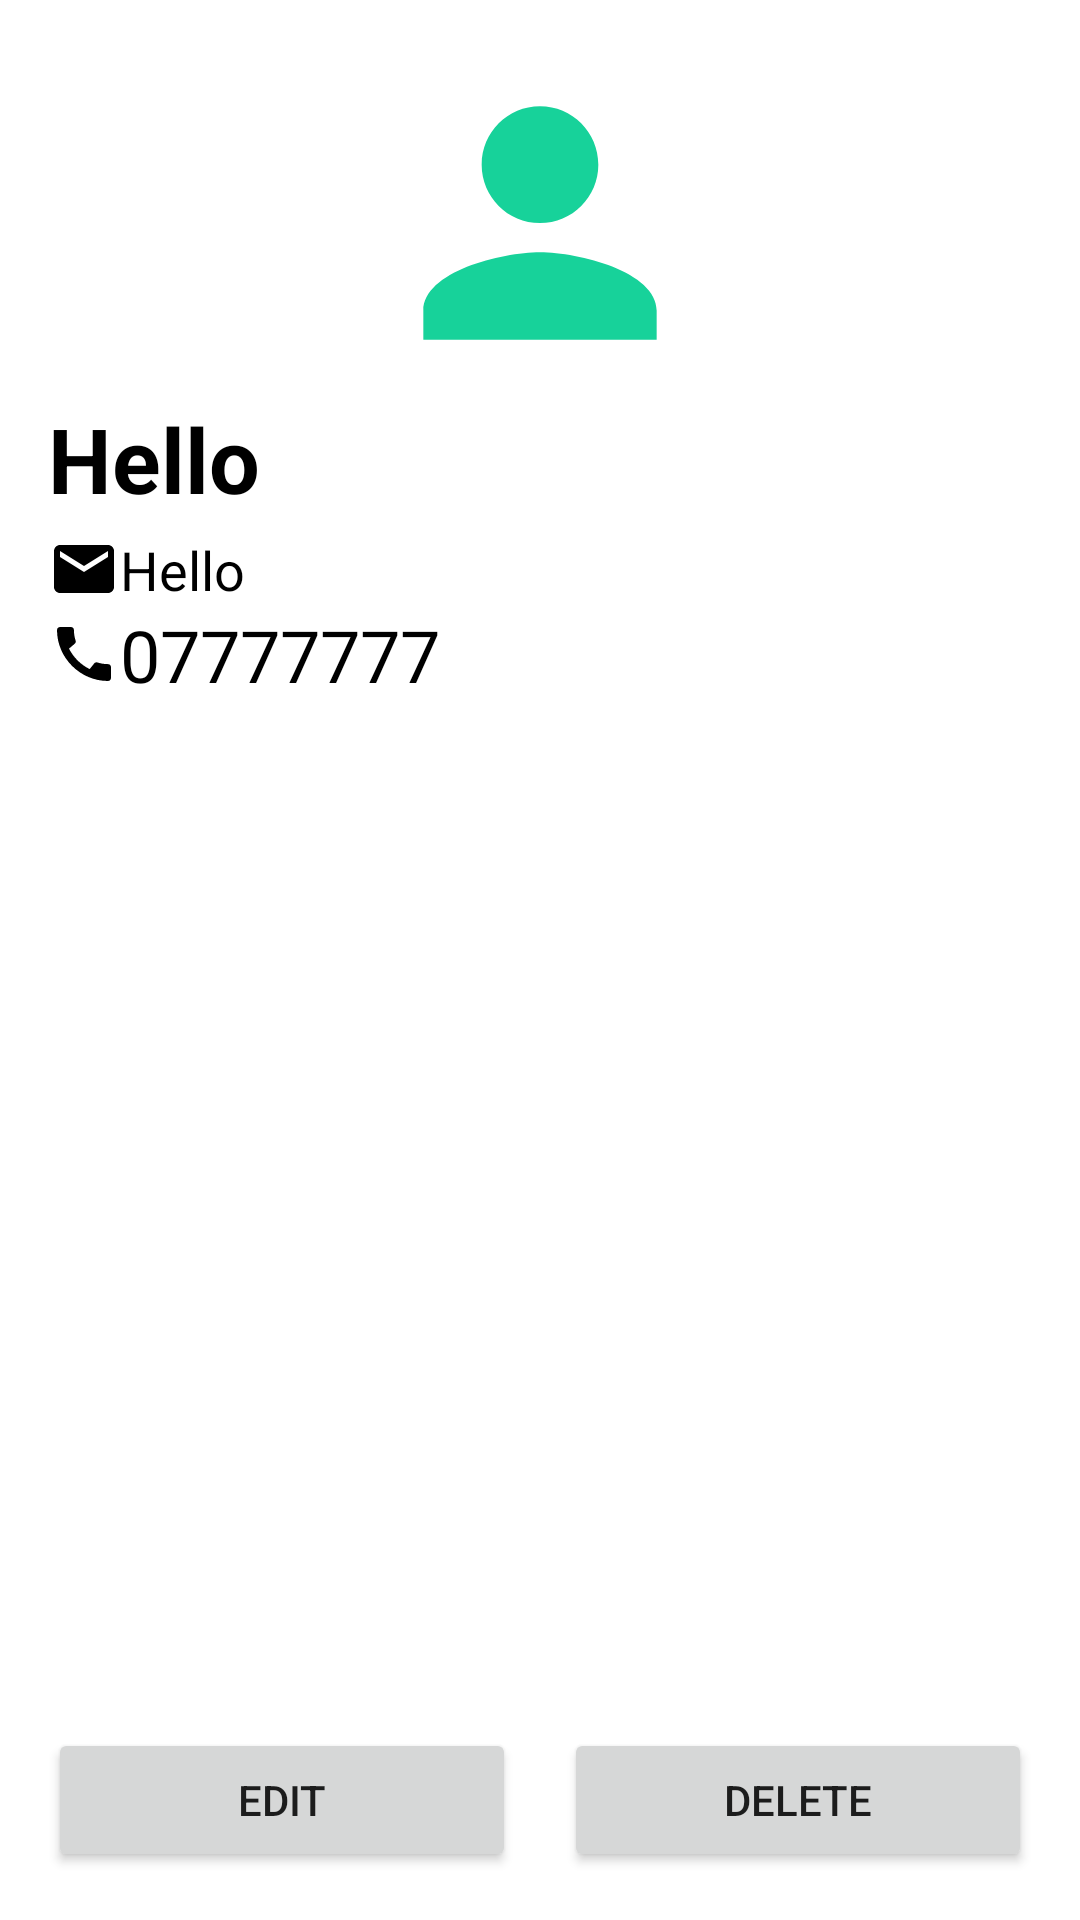

This screen was rendered from an Android layout file. Write that file and the resources it references.
<!-- AndroidManifest.xml: application theme Theme.ContactView -->
<!-- res/layout/activity_contact_details.xml -->
<RelativeLayout xmlns:android="http://schemas.android.com/apk/res/android"
    android:layout_width="match_parent"
    android:layout_height="match_parent"
    android:orientation="vertical"
    android:background="@color/white"
    android:padding="16dp">

    <LinearLayout
        android:layout_width="match_parent"
        android:layout_height="wrap_content"
        android:orientation="vertical">

        
        <ImageView
            android:layout_width="350px"
            android:layout_height="350px"
            android:layout_gravity="center"
            android:src="@drawable/baseline_person_24" />

        
        <TextView
            android:id="@+id/nameTextView"
            android:layout_width="wrap_content"
            android:layout_height="wrap_content"
            android:text="Hello"
            android:textColor="@color/black"
            android:textSize="30sp"
            android:textStyle="bold" />

        <LinearLayout
            android:layout_width="match_parent"
            android:layout_height="wrap_content"
            android:orientation="vertical"
            android:layout_marginTop="14px">

            <TextView
                android:id="@+id/emailTextView"
                android:layout_width="wrap_content"
                android:layout_height="wrap_content"
                android:drawableStart="@drawable/baseline_email_24"
                android:text="Hello"
                android:textColor="@color/black"
                android:textSize="18sp" />

            <TextView
                android:id="@+id/phoneTextView"
                android:layout_width="wrap_content"
                android:layout_height="wrap_content"
                android:drawableStart="@drawable/baseline_call_24"
                android:text="07777777"
                android:textColor="@color/black"
                android:textSize="24sp" />
        </LinearLayout>

    </LinearLayout>

    
    <LinearLayout
        android:layout_width="match_parent"
        android:layout_height="wrap_content"
        android:orientation="horizontal"
        android:layout_alignParentBottom="true"
        android:layout_marginTop="16dp">

        <Button
            android:id="@+id/editButton"
            android:layout_width="0dp"
            android:layout_height="wrap_content"
            android:layout_weight="1"
            android:text="Edit"
            android:onClick="edit"
            android:layout_marginEnd="8dp"/>

        <Button
            android:id="@+id/deleteButton"
            android:layout_width="0dp"
            android:layout_height="wrap_content"
            android:layout_weight="1"
            android:text="Delete"
            android:layout_marginStart="8dp"/>
    </LinearLayout>

</RelativeLayout>
<!-- resources referenced by this layout -->
<resources>
  <color name="black">#FF000000</color>
  <color name="white">#FFFFFFFF</color>
  <!-- drawable baseline_call_24 (drawable) -->
  <vector android:height="24dp" android:tint="#000000"
      android:viewportHeight="24" android:viewportWidth="24"
      android:width="24dp" xmlns:android="http://schemas.android.com/apk/res/android">
      <path android:fillColor="@android:color/white" android:pathData="M20.01,15.38c-1.23,0 -2.42,-0.2 -3.53,-0.56 -0.35,-0.12 -0.74,-0.03 -1.01,0.24l-1.57,1.97c-2.83,-1.35 -5.48,-3.9 -6.89,-6.83l1.95,-1.66c0.27,-0.28 0.35,-0.67 0.24,-1.02 -0.37,-1.11 -0.56,-2.3 -0.56,-3.53 0,-0.54 -0.45,-0.99 -0.99,-0.99H4.19C3.65,3 3,3.24 3,3.99 3,13.28 10.73,21 20.01,21c0.71,0 0.99,-0.63 0.99,-1.18v-3.45c0,-0.54 -0.45,-0.99 -0.99,-0.99z"/>
  </vector>
  <!-- drawable baseline_email_24 (drawable) -->
  <vector android:height="24dp" android:tint="#000000"
      android:viewportHeight="24" android:viewportWidth="24"
      android:width="24dp" xmlns:android="http://schemas.android.com/apk/res/android">
      <path android:fillColor="@android:color/white" android:pathData="M20,4L4,4c-1.1,0 -1.99,0.9 -1.99,2L2,18c0,1.1 0.9,2 2,2h16c1.1,0 2,-0.9 2,-2L22,6c0,-1.1 -0.9,-2 -2,-2zM20,8l-8,5 -8,-5L4,6l8,5 8,-5v2z"/>
  </vector>
  <!-- drawable baseline_person_24 (drawable) -->
  <vector android:height="24dp" android:tint="#17D29A"
      android:viewportHeight="24" android:viewportWidth="24"
      android:width="24dp" xmlns:android="http://schemas.android.com/apk/res/android">
      <path android:fillColor="@android:color/white" android:pathData="M12,12c2.21,0 4,-1.79 4,-4s-1.79,-4 -4,-4 -4,1.79 -4,4 1.79,4 4,4zM12,14c-2.67,0 -8,1.34 -8,4v2h16v-2c0,-2.66 -5.33,-4 -8,-4z"/>
  </vector>
  <style name="Theme.ContactView" parent="Theme.MaterialComponents.Light">
          
          <item name="colorPrimary">@color/purple_500</item>
          <item name="colorPrimaryVariant">@color/purple_700</item>
          <item name="colorOnPrimary">@color/white</item>
          
          <item name="colorSecondary">@color/teal_200</item>
          <item name="colorSecondaryVariant">@color/teal_700</item>
          <item name="colorOnSecondary">@color/black</item>
          
          <item name="android:statusBarColor">?attr/colorPrimaryVariant</item>
          
      </style>
  <color name="purple_500">#FF6200EE</color>
  <color name="purple_700">#FF3700B3</color>
  <color name="teal_200">#FF03DAC5</color>
  <color name="teal_700">#FF018786</color>
</resources>
